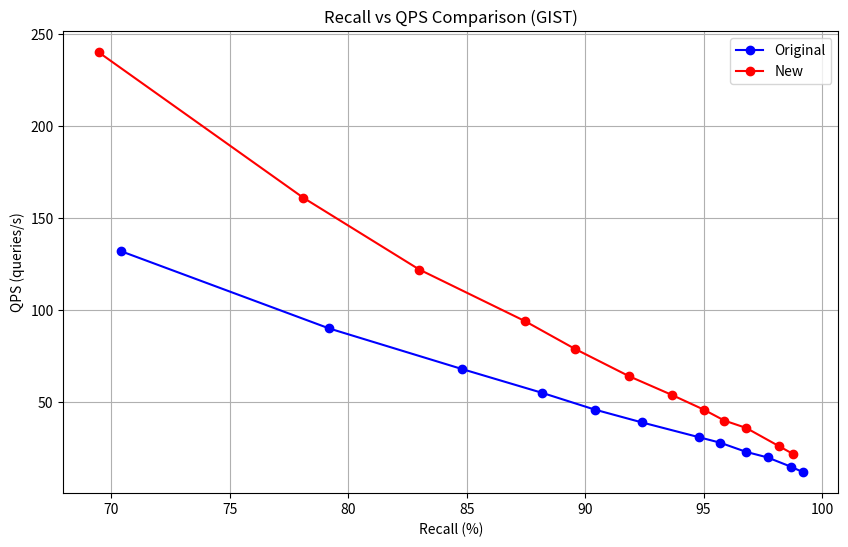
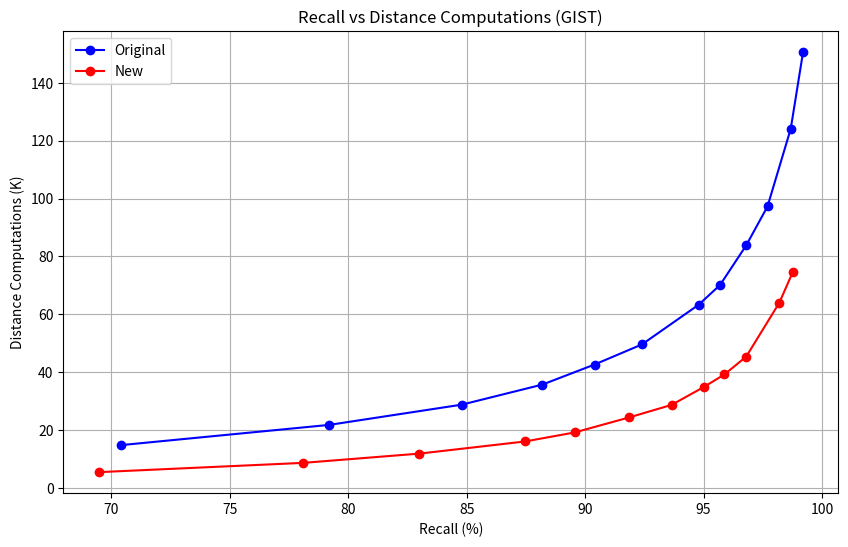
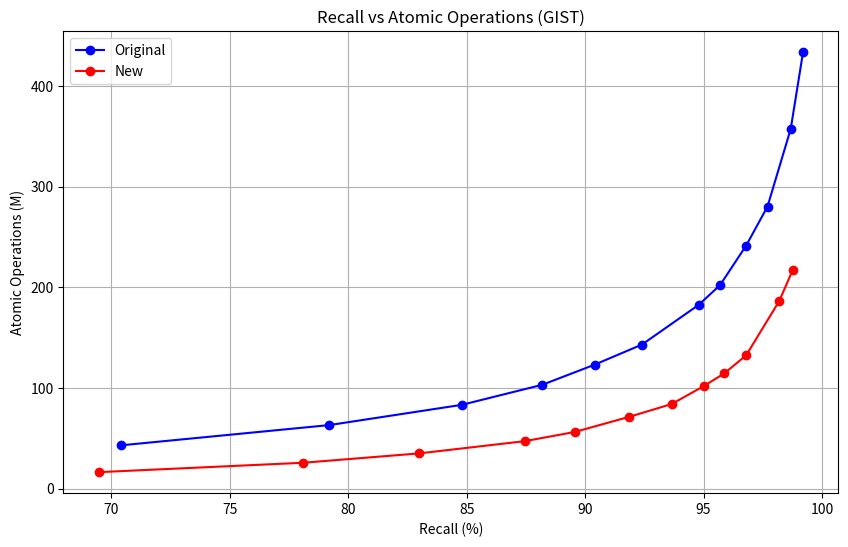
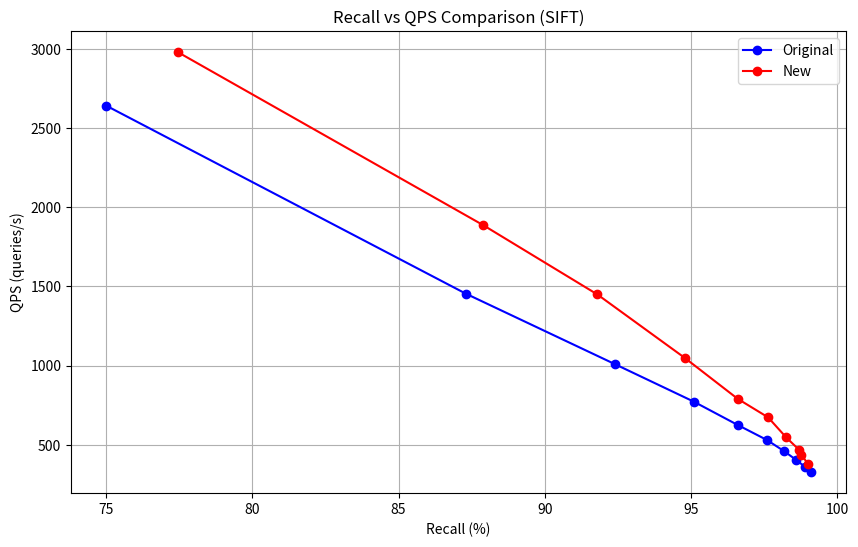
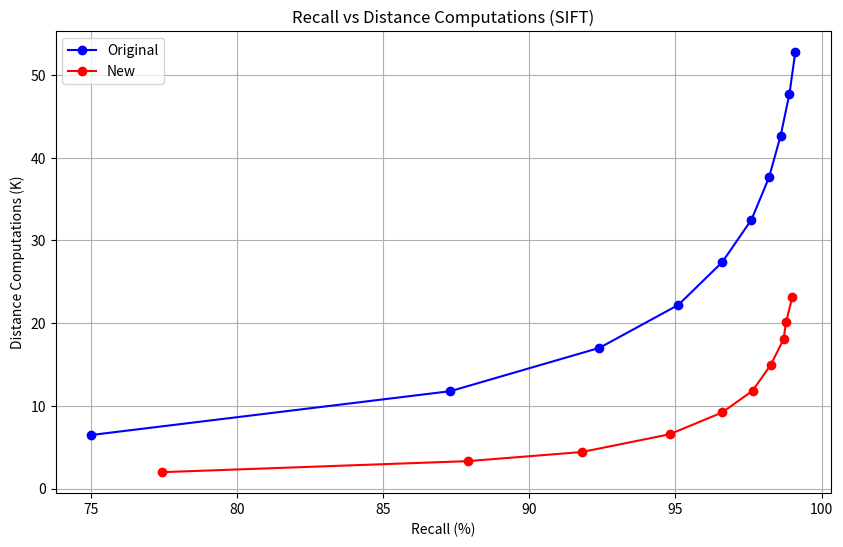
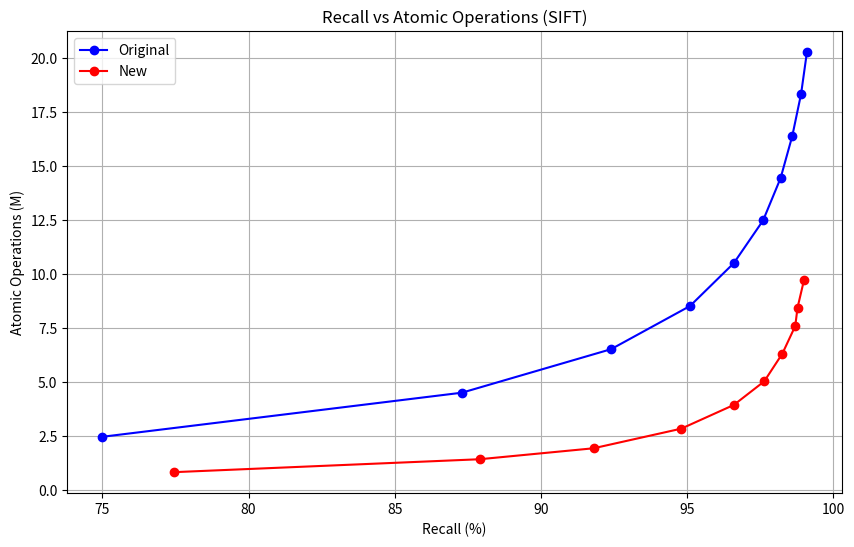
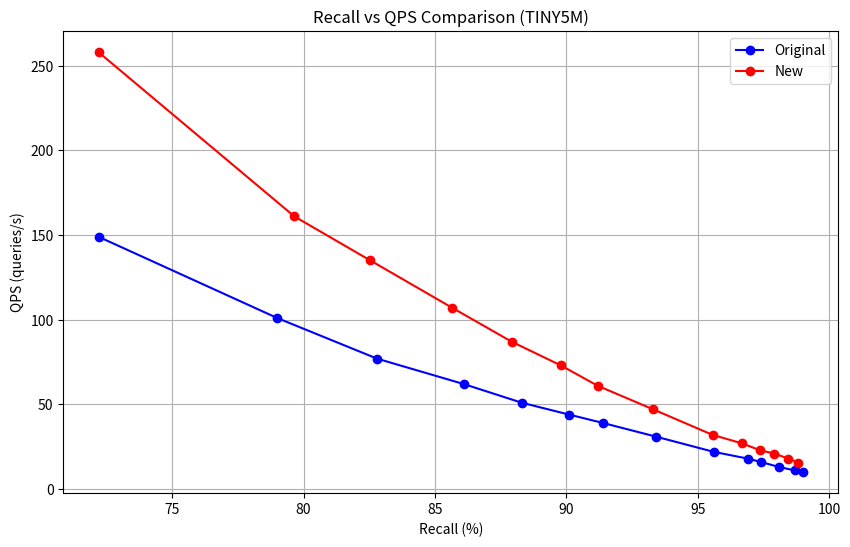
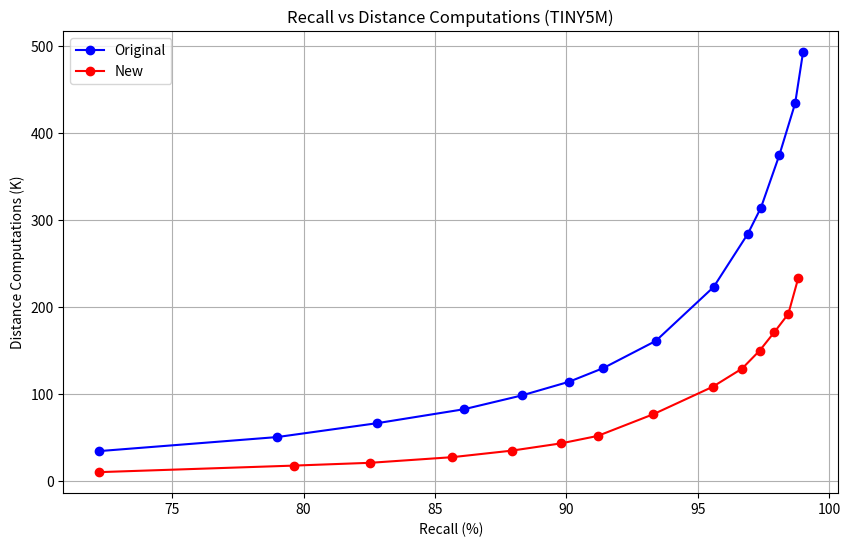
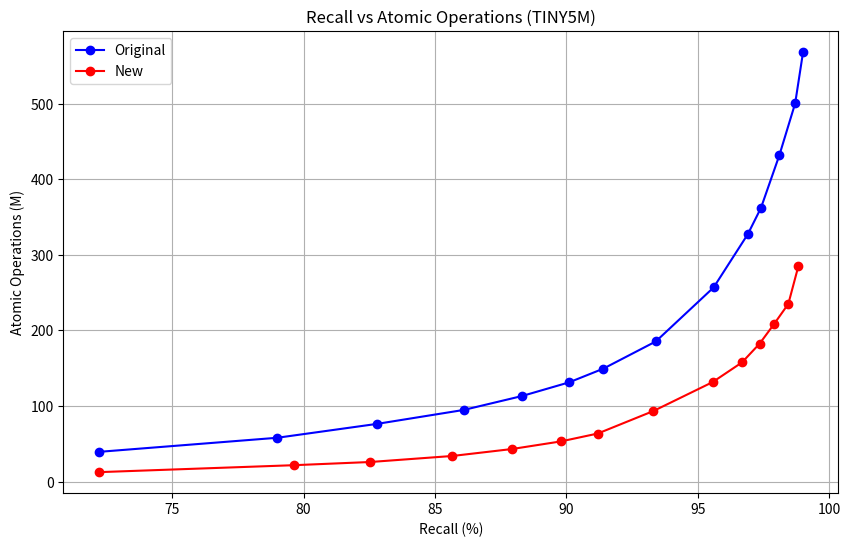

Here is the Python script that generated these plots, in order:
import matplotlib.pyplot as plt
import numpy as np

'''
top-10														
dataset	dim	K	nprobe	recall	dco	qps	#atom op	topk-clusters	nprobe	#re-rank vectors	dco	recall	qps	#atom op
														
gist	960	1024	10	70.4	14890	132	42883200	64	20	4000	5567	69.46	240	16254816
			15	79.2	21881	90	63017280		25	7000	8773	78.1	161	25599952
			20	84.8	28872	68	83151360		30	10000	11965	83	122	34904768
			25	88.2	35799	55	103101120		35	14000	16152	87.46	94	47074160
			30	90.4	42717	46	123024960		40	17000	19273	89.56	79	56173328
			35	92.4	49649	39	142989120		45	22000	24481	91.87	64	71283280
			45	94.8	63380	31	182534400		55	26000	28783	93.65	54	83892736
			50	95.7	70195	28	202161600		60	32000	34897	95	46	101610096
			60	96.8	83819	23	241398720		70	36000	39284	95.88	40	114462640
			70	97.7	97272	20	280143360		80	42000	45425	96.8	36	132363968
			90	98.68	124059	15	357289920		100	60000	64065	98.2	26	186475760
			110	99.2	150511	12	433471680		120	70000	74485	98.76	22	216908592
														
sift	128	1024	5	75	6464	2641	2482176		10	800	1977	77.45	2979	846208
			10	87.3	11773	1454	4520832		15	2000	3311	87.9	1886	1443408
			15	92.4	17010	1009	6531840		20	3000	4413	91.8	1449	1950368
			20	95.1	22208	772	8527872		25	5000	6557	94.8	1047	2856832
			25	96.6	27376	625	10512384		30	7500	9201	96.6	790	3954816
			30	97.6	32510	530	12483840		35	10000	11828	97.64	673	5045728
			35	98.2	37617	458	14444928		40	13000	14953	98.26	546	6327440
			40	98.6	42695	404	16394880		45	16000	18060	98.7	468	7601776
			45	98.9	47744	361	18333696		45	18000	20082	98.78	435	8459008
			50	99.1	52776	327	20265984		50	21000	23179	99	381	9728768
														
tiny5m	384	2048	10	72.2	34178	149	39373056		20	7000	10012	72.2	258	12561984
			15	79	50397	101	58057344		25	14000	17577	79.65	161	21795872
			20	82.8	66362	77	76449024		30	17000	20787	82.54	135	26004672
			25	86.1	82383	62	94905216		35	23000	27263	85.66	107	33977696
			30	88.3	98251	51	113185152		40	30000	34767	87.92	87	43130080
			35	90.1	114013	44	131342976		45	38000	43111	89.79	73	53246752
			40	91.4	129714	39	149430528		50	46000	51705	91.19	61	63649472
			50	93.4	161010	31	185483520		60	70000	76730	93.31	47	93479744
			70	95.6	223052	22	256955904		80	100000	108168	95.56	32	131681664
			90	96.9	284207	18	327406464		100	120000	129137	96.68	27	157794912
			100	97.4	314401	16	362189952		110	140000	149860	97.35	23	182634016
			120	98.1	374912	13	431898624		130	160000	171151	97.91	21	209097600
			140	98.7	434381	11	500406912		145	180000	192108	98.44	18	235143072
			160	99	493165	10	568126080		160	220000	233564	98.82	15.7	284781472
'''

# GIST dataset
recall1_gist = [70.4, 79.2, 84.8, 88.2, 90.4, 92.4, 94.8, 95.7, 96.8, 97.7, 98.68, 99.2]
qps1_gist = [132, 90, 68, 55, 46, 39, 31, 28, 23, 20, 15, 12]
dco1_gist = [14890, 21881, 28872, 35799, 42717, 49649, 63380, 70195, 83819, 97272, 124059, 150511]
atom1_gist = [42883200, 63017280, 83151360, 103101120, 123024960, 142989120, 182534400, 202161600, 241398720, 280143360, 357289920, 433471680]

recall2_gist = [69.46, 78.1, 83.0, 87.46, 89.56, 91.87, 93.65, 95.0, 95.88, 96.8, 98.2, 98.76]
qps2_gist = [240, 161, 122, 94, 79, 64, 54, 46, 40, 36, 26, 22]
dco2_gist = [5567, 8773, 11965, 16152, 19273, 24481, 28783, 34897, 39284, 45425, 64065, 74485]
atom2_gist = [16254816, 25599952, 34904768, 47074160, 56173328, 71283280, 83892736, 101610096, 114462640, 132363968, 186475760, 216908592]

# SIFT dataset
recall1_sift = [75.0, 87.3, 92.4, 95.1, 96.6, 97.6, 98.2, 98.6, 98.9, 99.1]
qps1_sift = [2641, 1454, 1009, 772, 625, 530, 458, 404, 361, 327]
dco1_sift = [6464, 11773, 17010, 22208, 27376, 32510, 37617, 42695, 47744, 52776]
atom1_sift = [2482176, 4520832, 6531840, 8527872, 10512384, 12483840, 14444928, 16394880, 18333696, 20265984]

recall2_sift = [77.45, 87.9, 91.8, 94.8, 96.6, 97.64, 98.26, 98.7, 98.78, 99.0]
qps2_sift = [2979, 1886, 1449, 1047, 790, 673, 546, 468, 435, 381]
dco2_sift = [1977, 3311, 4413, 6557, 9201, 11828, 14953, 18060, 20082, 23179]
atom2_sift = [846208, 1443408, 1950368, 2856832, 3954816, 5045728, 6327440, 7601776, 8459008, 9728768]

# TINY5M dataset
recall1_tiny = [72.2, 79.0, 82.8, 86.1, 88.3, 90.1, 91.4, 93.4, 95.6, 96.9, 97.4, 98.1, 98.7, 99.0]
qps1_tiny = [149, 101, 77, 62, 51, 44, 39, 31, 22, 18, 16, 13, 11, 10]
dco1_tiny = [34178, 50397, 66362, 82383, 98251, 114013, 129714, 161010, 223052, 284207, 314401, 374912, 434381, 493165]
atom1_tiny = [39373056, 58057344, 76449024, 94905216, 113185152, 131342976, 149430528, 185483520, 256955904, 327406464, 362189952, 431898624, 500406912, 568126080]

recall2_tiny = [72.2, 79.65, 82.54, 85.66, 87.92, 89.79, 91.19, 93.31, 95.56, 96.68, 97.35, 97.91, 98.44, 98.82]
qps2_tiny = [258, 161, 135, 107, 87, 73, 61, 47, 32, 27, 23, 21, 18, 15.7]
dco2_tiny = [10012, 17577, 20787, 27263, 34767, 43111, 51705, 76730, 108168, 129137, 149860, 171151, 192108, 233564]
atom2_tiny = [12561984, 21795872, 26004672, 33977696, 43130080, 53246752, 63649472, 93479744, 131681664, 157794912, 182634016, 209097600, 235143072, 284781472]

# Plot for GIST dataset
plt.figure(figsize=(10, 6))
plt.plot(recall1_gist, qps1_gist, 'b-o', label='Original')
plt.plot(recall2_gist, qps2_gist, 'r-o', label='New')
plt.xlabel('Recall (%)')
plt.ylabel('QPS (queries/s)')
plt.title('Recall vs QPS Comparison (GIST)')
plt.grid(True)
plt.legend()
plt.savefig('recall_vs_qps_gist_top10.png', dpi=400)
plt.close()

plt.figure(figsize=(10, 6))
plt.plot(recall1_gist, [d/1000 for d in dco1_gist], 'b-o', label='Original')
plt.plot(recall2_gist, [d/1000 for d in dco2_gist], 'r-o', label='New')
plt.xlabel('Recall (%)')
plt.ylabel('Distance Computations (K)')
plt.title('Recall vs Distance Computations (GIST)')
plt.grid(True)
plt.legend()
plt.savefig('recall_vs_dco_gist_top10.png', dpi=400)
plt.close()

plt.figure(figsize=(10, 6))
plt.plot(recall1_gist, [a/1e6 for a in atom1_gist], 'b-o', label='Original')
plt.plot(recall2_gist, [a/1e6 for a in atom2_gist], 'r-o', label='New')
plt.xlabel('Recall (%)')
plt.ylabel('Atomic Operations (M)')
plt.title('Recall vs Atomic Operations (GIST)')
plt.grid(True)
plt.legend()
plt.savefig('recall_vs_atom_gist_top10.png', dpi=400)
plt.close()

# Plot for SIFT dataset
plt.figure(figsize=(10, 6))
plt.plot(recall1_sift, qps1_sift, 'b-o', label='Original')
plt.plot(recall2_sift, qps2_sift, 'r-o', label='New')
plt.xlabel('Recall (%)')
plt.ylabel('QPS (queries/s)')
plt.title('Recall vs QPS Comparison (SIFT)')
plt.grid(True)
plt.legend()
plt.savefig('recall_vs_qps_sift_top10.png', dpi=400)
plt.close()

plt.figure(figsize=(10, 6))
plt.plot(recall1_sift, [d/1000 for d in dco1_sift], 'b-o', label='Original')
plt.plot(recall2_sift, [d/1000 for d in dco2_sift], 'r-o', label='New')
plt.xlabel('Recall (%)')
plt.ylabel('Distance Computations (K)')
plt.title('Recall vs Distance Computations (SIFT)')
plt.grid(True)
plt.legend()
plt.savefig('recall_vs_dco_sift_top10.png', dpi=400)
plt.close()

plt.figure(figsize=(10, 6))
plt.plot(recall1_sift, [a/1e6 for a in atom1_sift], 'b-o', label='Original')
plt.plot(recall2_sift, [a/1e6 for a in atom2_sift], 'r-o', label='New')
plt.xlabel('Recall (%)')
plt.ylabel('Atomic Operations (M)')
plt.title('Recall vs Atomic Operations (SIFT)')
plt.grid(True)
plt.legend()
plt.savefig('recall_vs_atom_sift_top10.png', dpi=400)
plt.close()

# Plot for TINY5M dataset
plt.figure(figsize=(10, 6))
plt.plot(recall1_tiny, qps1_tiny, 'b-o', label='Original')
plt.plot(recall2_tiny, qps2_tiny, 'r-o', label='New')
plt.xlabel('Recall (%)')
plt.ylabel('QPS (queries/s)')
plt.title('Recall vs QPS Comparison (TINY5M)')
plt.grid(True)
plt.legend()
plt.savefig('recall_vs_qps_tiny5m_top10.png', dpi=400)
plt.close()

plt.figure(figsize=(10, 6))
plt.plot(recall1_tiny, [d/1000 for d in dco1_tiny], 'b-o', label='Original')
plt.plot(recall2_tiny, [d/1000 for d in dco2_tiny], 'r-o', label='New')
plt.xlabel('Recall (%)')
plt.ylabel('Distance Computations (K)')
plt.title('Recall vs Distance Computations (TINY5M)')
plt.grid(True)
plt.legend()
plt.savefig('recall_vs_dco_tiny5m_top10.png', dpi=400)
plt.close()

plt.figure(figsize=(10, 6))
plt.plot(recall1_tiny, [a/1e6 for a in atom1_tiny], 'b-o', label='Original')
plt.plot(recall2_tiny, [a/1e6 for a in atom2_tiny], 'r-o', label='New')
plt.xlabel('Recall (%)')
plt.ylabel('Atomic Operations (M)')
plt.title('Recall vs Atomic Operations (TINY5M)')
plt.grid(True)
plt.legend()
plt.savefig('recall_vs_atom_tiny5m_top10.png', dpi=400)
plt.close()
